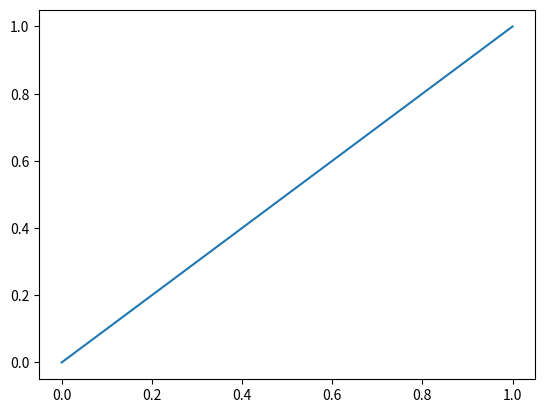

The matplotlib source for this figure:
#!/usr/bin/python3

import numpy as np
import matplotlib.pyplot as plt

x=[0,1]
y=[0,1]
plt.figure()
plt.plot(x,y)
plt.savefig("easyplot.jpg")

